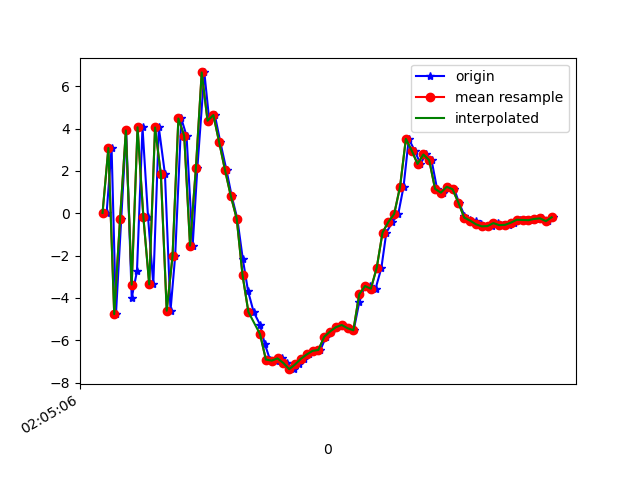

The file beside this chart, header and first rows:
1618193107014, 888769974227257, 0.018460274, 0.4297626, -7.7928486
1618193107031, 888769993458027, 3.086, 0.9969, 7.455
1618193107046, 888770012688797, -4.764, -0.9284, 0.9781
1618193107064, 888770031919567, -0.2795, 0.296, -8.135
1618193107081, 888770051150337, 3.913, 1.107, 6.299
1618193107100, 888770070381107, -3.99, -0.7308, 4.491
1618193107118, 888770089611877, -2.746, -0.05251, -8.304
1618193107137, 888770108842647, 4.062, 1.543, 0.6919
1618193107156, 888770128073417, -0.1812, 0.1809, 8.743
1618193107174, 888770147304187, -3.359, 0.0549, -7.87
1618193107193, 888770166534957, 4.053, 1.437, -1.72
1618193107214, 888770185765727, 1.844, 0.474, 8.569
1618193107233, 888770204996497, -4.601, -0.5935, 1.461
1618193107249, 888770224227267, -2.017, 0.1266, -8.385
1618193107270, 888770243458037, 4.477, 1.743, -0.8449
1618193107288, 888770262688807, 3.66, 1.122, 9.487
1618193107309, 888770281919577, -1.529, 0.2817, 4.656
1618193107325, 888770301150347, 2.129, 1.342, -2.314
1618193107349, 888770320381117, 6.653, 1.049, 5.673
1618193107366, 888770339611887, 4.371, 0.4759, 10.67
1618193107385, 888770358842657, 4.64, -0.1216, 11.75
1618193107404, 888770378073427, 3.348, -1.37, 10.6
1618193107425, 888770397304197, 2.034, -1.941, 9.451
1618193107443, 888770416534967, 0.8035, -2.797, 8.497
1618193107462, 888770435765737, -0.2559, -2.983, 6.86
1618193107481, 888770454996507, -2.172, -3.392, 4.553
1618193107499, 888770474227277, -3.682, -3.49, 2.259
1618193107518, 888770493458047, -4.659, -2.904, 0.2994
1618193107540, 888770512688817, -5.259, -2.544, -1.176
1618193107556, 888770531919587, -6.16, -2.591, -2.116
1618193107574, 888770551150357, -6.909, -2.054, -3.118
1618193107595, 888770570381127, -6.958, -1.236, -4.225
1618193107614, 888770589611897, -6.854, -0.931, -4.826
1618193107631, 888770608842667, -7.071, -0.6012, -5.186
1618193107655, 888770628073437, -7.362, -0.1468, -5.533
1618193107673, 888770647304207, -7.141, 0.1916, -5.886
1618193107690, 888770666534977, -6.872, 0.5134, -6.148
1618193107709, 888770685765747, -6.669, 0.428, -5.894
1618193107728, 888770704996517, -6.499, 0.6264, -5.56
1618193107747, 888770724227287, -6.456, 0.7751, -5.261
1618193107766, 888770743458057, -5.836, 0.8722, -5.517
1618193107785, 888770762688827, -5.584, 0.7963, -4.59
1618193107803, 888770781919597, -5.38, 0.2862, -3.941
1618193107825, 888770801150367, -5.276, 0.07572, -3.283
1618193107842, 888770820381137, -5.428, -0.08154, -2.546
1618193107861, 888770839611907, -5.528, -0.2388, -2.043
1618193107880, 888770858842677, -4.21, -0.2553, -1.543
1618193107899, 888770878073447, -3.445, -0.8105, -0.5445
1618193107918, 888770897304217, -3.436, -1.671, 0.7199
1618193107936, 888770916534987, -3.562, -1.381, 1.828
1618193107956, 888770935765757, -2.58, -0.3556, 1.927
1618193107973, 888770954996527, -0.9082, -0.7586, 2.535
1618193107994, 888770974227297, -0.4093, -1.536, 3.687
1618193108014, 888770993458067, -0.02787, -1.27, 5.155
1618193108032, 888771012688837, 1.253, -0.9643, 5.642
1618193108050, 888771031919607, 3.518, -0.9173, 6.057
1618193108070, 888771051150377, 2.962, -1.53, 7.854
1618193108090, 888771070381147, 2.331, -0.9844, 8.129
1618193108108, 888771089611917, 2.779, -0.6042, 6.964
1618193108128, 888771108842687, 2.508, -0.6134, 5.815
1618193108147, 888771128073457, 1.155, -0.5048, 4.936
... 21 more rows
